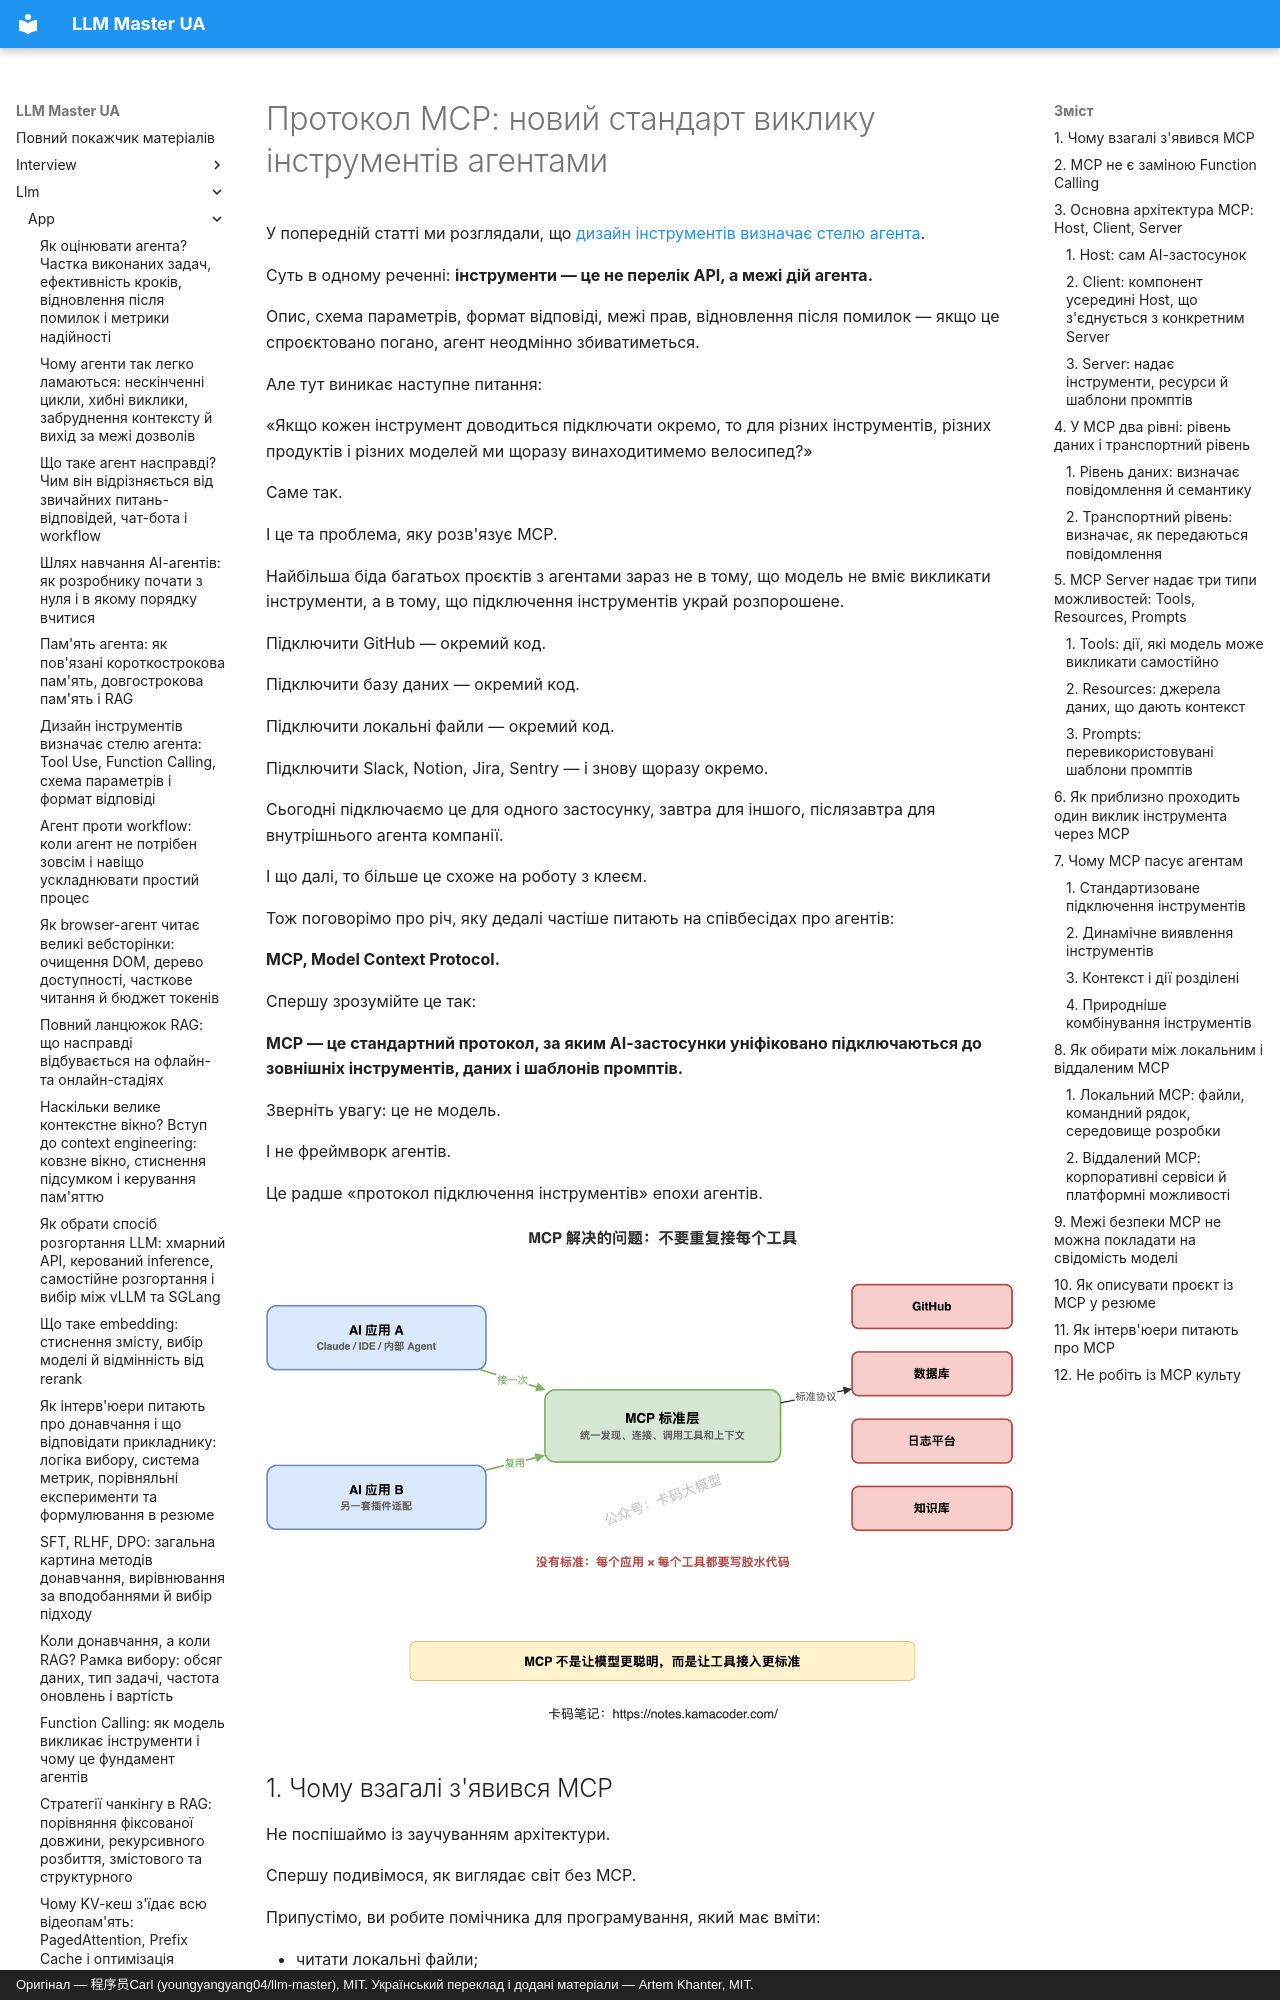

repository: kakagawa/llm-master-ua · page: llm/app/mcp_protocol/index.html · generator: mkdocs · copyright: Оригінал — 程序员Carl (youngyangyang04/llm-master), MIT. Український переклад і додані матеріали — Artem Khanter, MIT.

---
title: "Протокол MCP: новий стандарт виклику інструментів агентами і чим він відрізняється від Function Calling"
description: Що таке протокол MCP і чому його називають новим стандартом виклику інструментів агентами? Розбираємо проблему, яку він розв'язує, архітектуру Host-Client-Server, три типи можливостей (Tools, Resources, Prompts), транспорт stdio та Streamable HTTP, зв'язок MCP і Function Calling, межі безпеки й рамку відповіді на співбесіді.
keywords: ["протокол MCP", "Model Context Protocol", "що таке MCP", "різниця MCP і Function Calling", "виклик інструментів MCP", "MCP Server", "MCP Client", "AI Agent", "виклик інструментів агентом", "Tool Use", "розробка застосунків на LLM", "співбесіда з LLM"]
tags: ["застосунки на LLM", "AI Agent", "MCP", "виклик інструментів", "співбесіда з LLM"]
---
